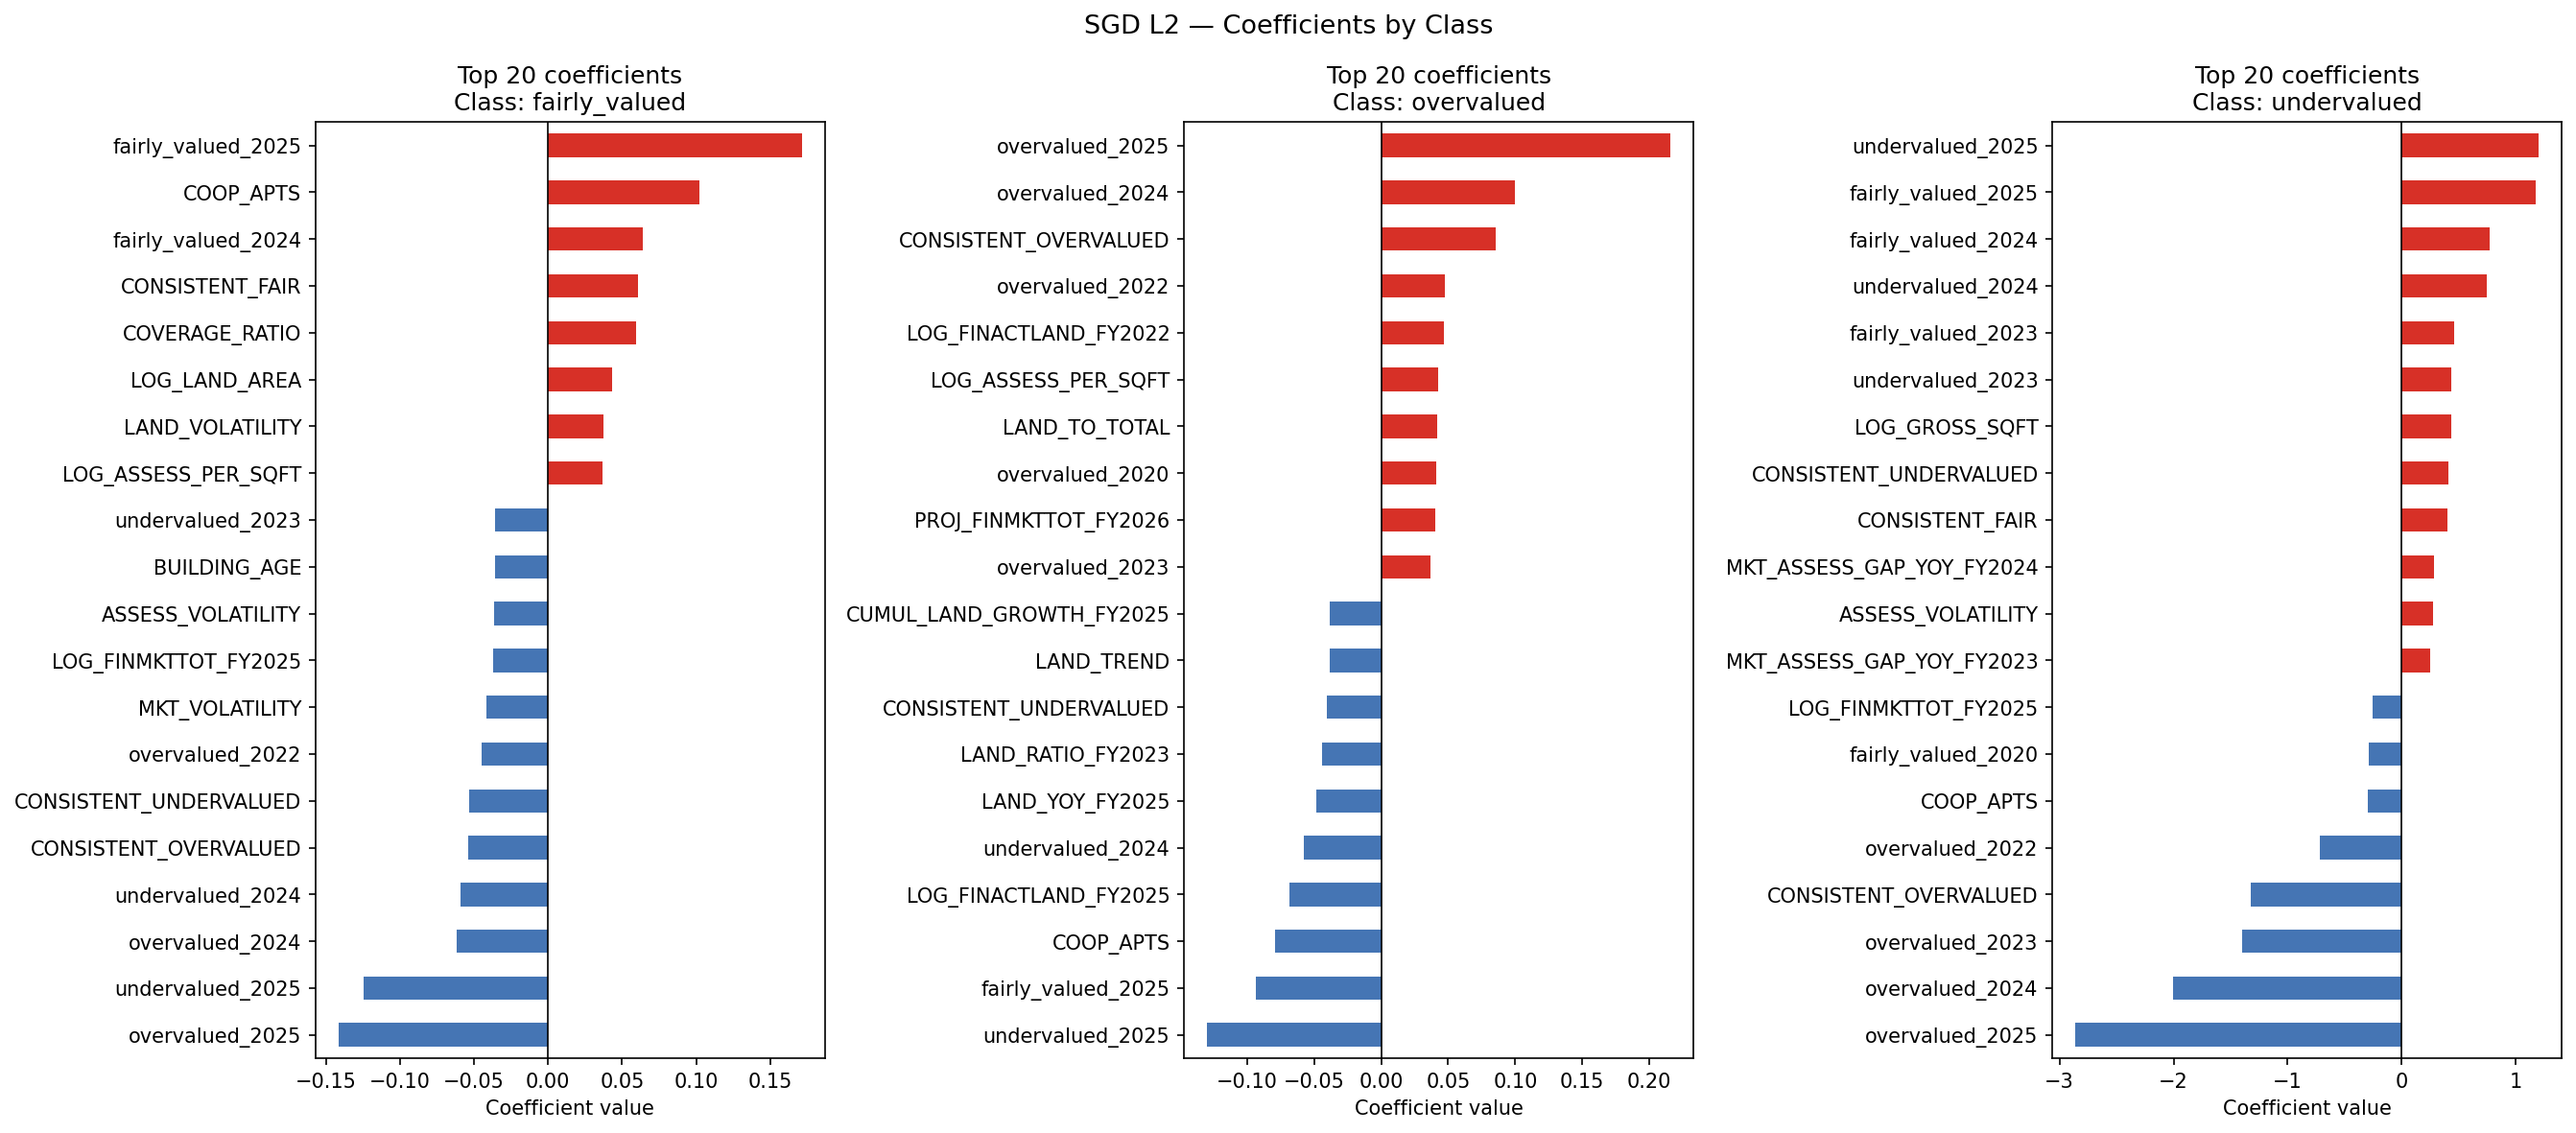

Source data for this figure (header and first rows):
feature, fairly_valued, overvalued, undervalued
BORO_CODE, 0.01457, -0.002546, -0.03647
BLDG_CLASS_CODE, -9.786122909683485e-05, -0.0008972, -0.0008626
ZIP_CODE_CODE, -0.01012, 0.004502, 0.02845
ZONING_CODE, -0.003547, 0.008268, 0.0004589
LOG_GROSS_SQFT, 0.03459, -0.01755, 0.4338
LOG_LAND_AREA, 0.04336, -0.005001, -0.06015
NUM_BLDGS, -0.02647, 0.01367, -0.03363
UNITS, -0.00035, 0.02955, -0.08485
COOP_APTS, 0.1021, -0.07894, -0.2989
BLD_STORY, 0.0101, -0.01494, -0.006485
LOT_FRT, -0.0004284, -0.002933, -0.0006302
LOT_DEP, 0.0003896, -0.006451, -0.008541
LOT_AREA, -0.0105, 0.003794, -0.005944
BUILDING_AGE, -0.03598, 0.02888, 0.07044
BUILDING_ERA, -0.0216, 0.003898, 0.03435
SQFT_PER_UNIT, -0.01888, 0.01256, 0.01452
COVERAGE_RATIO, 0.05948, -0.02011, -0.0887
LOG_PYACTTOT, 0.002981, 0.01621, -0.05906
LOG_ASSESS_PER_SQFT, 0.03709, 0.04228, 0.1796
LAND_TO_TOTAL, 0.004257, 0.04185, 0.1455
MKT_TO_ASSESS, -0.0005648, 0.01773, 0.02195
LOG_MKT_TO_ASSESS, -0.0007859, 0.01773, 0.02232
ASSESS_TREND, -0.0006024, 0.03618, -0.08059
LAND_TREND, -0.008345, -0.03797, 0.03619
MKT_TREND, -0.01031, 0.03533, 0.01352
ASSESS_VOLATILITY, -0.03643, -0.007318, 0.2786
LAND_VOLATILITY, 0.03757, -0.03041, 0.1738
MKT_VOLATILITY, -0.04184, -0.02645, 0.1041
ASSESS_AT_CAP, 0.0009571, 0.005526, 0.01888
LAND_RATIO_TREND, -0.01616, 0.006061, -0.01859
MKT_RATIO_TREND, -0.006846, -0.004462, -0.0773
PSQFT_TREND, -0.002922, 0.009976, -0.1336
CONSISTENT_OVERVALUED, -0.05424, 0.08535, -1.32
CONSISTENT_UNDERVALUED, -0.05308, -0.04053, 0.4085
CONSISTENT_FAIR, 0.06071, -0.03094, 0.4035
PROJ_FINACTTOT_FY2026, 0.02433, -0.02238, -0.07979
PROJ_RATIO_FINACTTOT_FY2026, -0.01582, -0.001969, 0.1891
PROJ_RESID_FINACTTOT_FY2026, 0.006054, -0.004099, -0.04952
PROJ_FINACTLAND_FY2026, -0.008795, 0.003492, 0.03656
PROJ_RATIO_FINACTLAND_FY2026, 0.001642, 8.837396589793654e-06, 0.1011
PROJ_RESID_FINACTLAND_FY2026, -0.006477, 7.103652479982632e-05, 0.03658
PROJ_FINMKTTOT_FY2026, -0.0308, 0.04057, -0.0291
PROJ_RATIO_FINMKTTOT_FY2026, 0.01964, -0.03116, -0.0473
PROJ_RESID_FINMKTTOT_FY2026, -0.02617, 0.01119, 0.04221
overvalued_2020, -0.02438, 0.04106, 0.06972
undervalued_2020, -0.02471, -0.006834, -0.2036
fairly_valued_2020, 0.0277, -0.0154, -0.2909
overvalued_2021, -0.006523, 0.01688, -0.1894
undervalued_2021, -0.03395, 0.004309, -0.08197
fairly_valued_2021, 0.0216, -0.006353, -0.1655
overvalued_2022, -0.04494, 0.04725, -0.717
undervalued_2022, -0.006014, -0.01304, 0.107
fairly_valued_2022, 0.01649, -0.007931, 0.1178
overvalued_2023, -0.01187, 0.03708, -1.4
undervalued_2023, -0.03564, -0.0152, 0.4385
fairly_valued_2023, 0.00872, -0.0002427, 0.4644
overvalued_2024, -0.06175, 0.1001, -2.008
undervalued_2024, -0.05897, -0.0576, 0.745
fairly_valued_2024, 0.0637, -0.03492, 0.7726
overvalued_2025, -0.1415, 0.2156, -2.858
... 82 more rows
